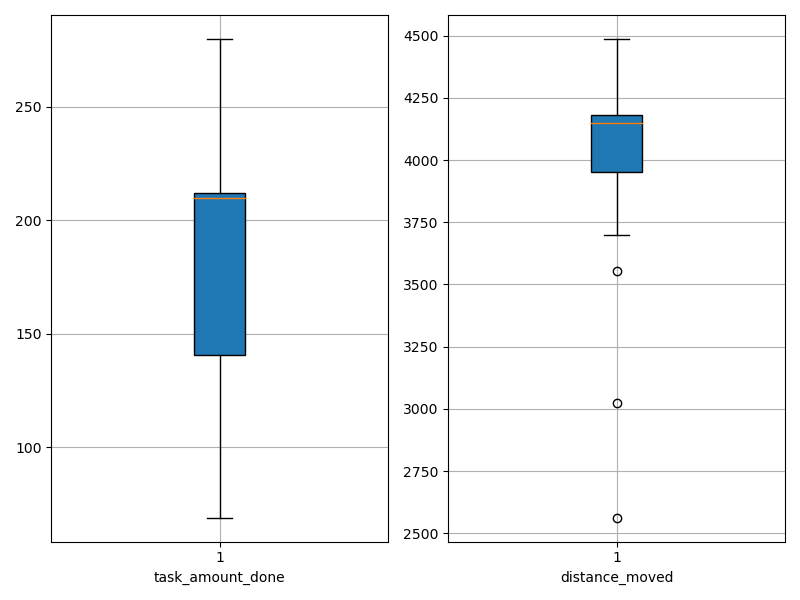

The file beside this chart, header and first rows:
agent_id, task_amount_done, distance_moved
0, 279.0, 4089
1, 210.0, 3553
2, 211.0, 4152
3, 71.0, 2563
4, 213.0, 4128
5, 209.0, 4027
6, 141.0, 4181
7, 139.0, 4487
8, 211.0, 4103
9, 280.0, 4176
10, 138.0, 3697
11, 212.0, 4167
12, 279.0, 4177
13, 210.0, 4258
14, 208.0, 4277
15, 69.0, 3022
16, 212.0, 3732
17, 210.0, 4331
18, 140.0, 4182
19, 208.0, 4146
